Run: headless pygame with SDL's dummy video driver; simulated clock (each Clock.tick advances the game by its frame time, no real sleeping); random seed 0; keys injected as events and as key.get_pressed() state; no mouse input.
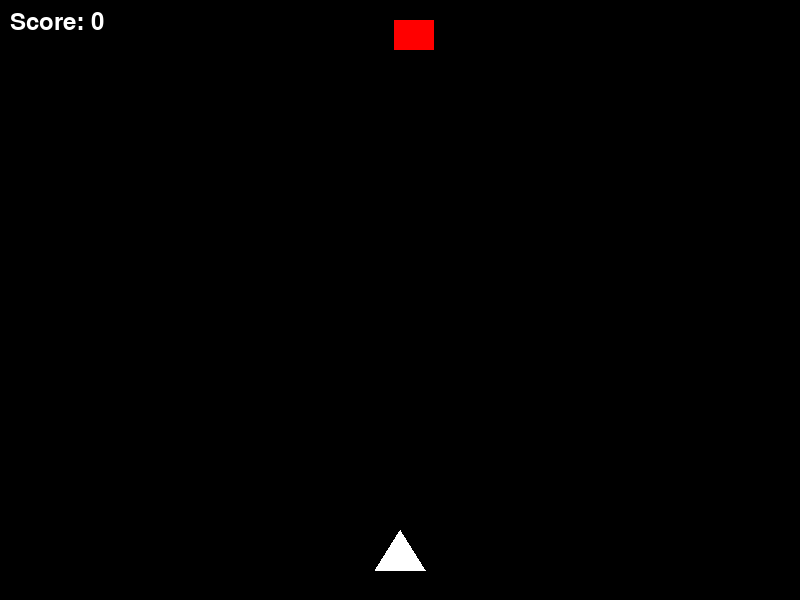
Frame 1 of 4 · flips 1–60 · no input
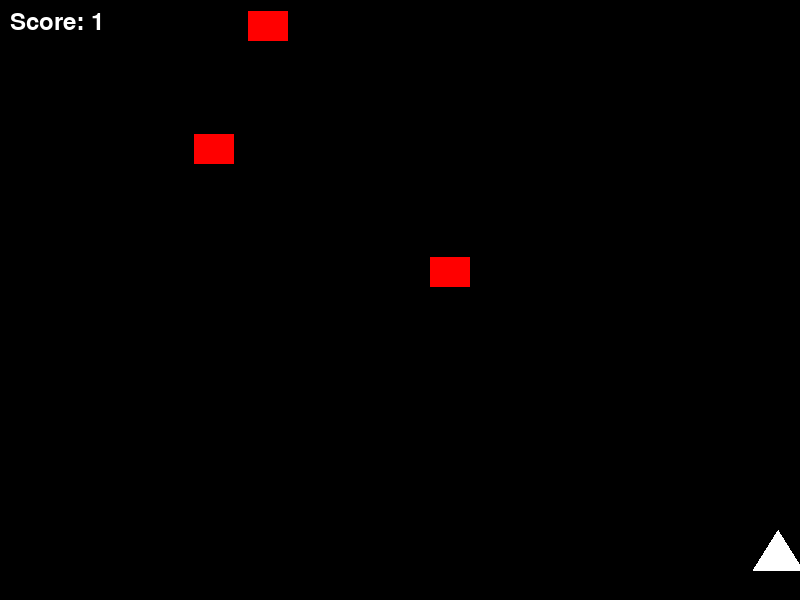
Frame 2 of 4 · flips 61–180 · tapped SPACE, RETURN · held RIGHT (→), D
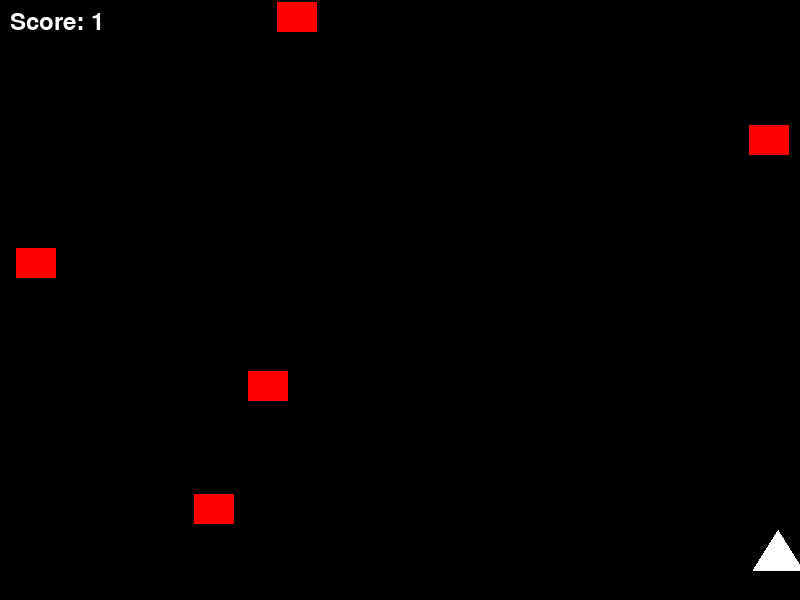
Frame 3 of 4 · flips 181–300 · held DOWN (↓), S
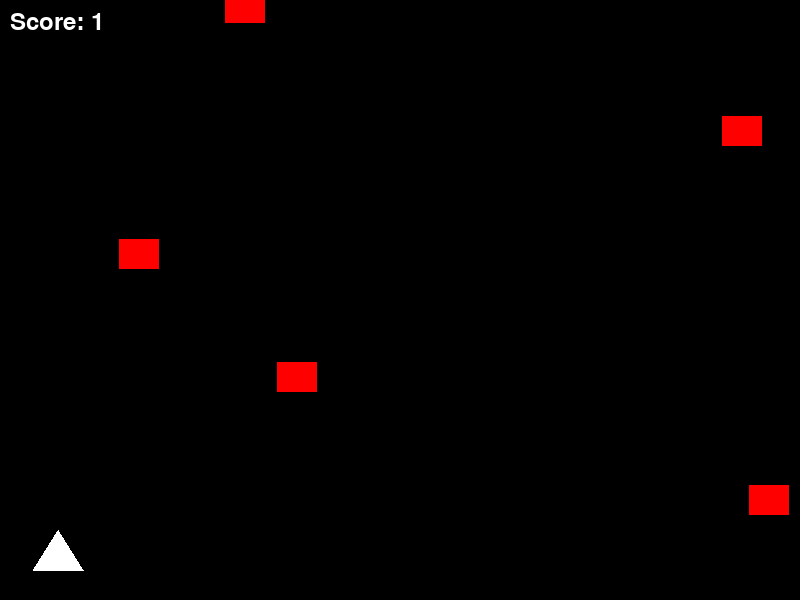
Frame 4 of 4 · flips 301–420 · held LEFT (←), A, UP (↑), W

The pygame program that drew these frames:

import pygame
import random
import math

# --------------------
# INIT
# --------------------
pygame.init()
WIDTH, HEIGHT = 800, 600
screen = pygame.display.set_mode((WIDTH, HEIGHT))
pygame.display.set_caption("Spaceship Game")
clock = pygame.time.Clock()

# --------------------
# COLORS
# --------------------
BLACK = (0, 0, 0)
WHITE = (255, 255, 255)
RED = (255, 0, 0)
FIRE_COLORS = [(255, 200, 50), (255, 140, 0), (255, 60, 0)]  # yellow → orange → red

# --------------------
# PLAYER
# --------------------
player_width, player_height = 50, 40
player_x = WIDTH // 2 - player_width // 2
player_y = HEIGHT - 70
player_speed = 6

# --------------------
# BULLETS
# --------------------
bullets = []
bullet_speed = 8

# --------------------
# ENEMIES
# --------------------
enemies = []
enemy_speed = 3
spawn_timer = 0

# --------------------
# SCORE
# --------------------
score = 0
font = pygame.font.SysFont(None, 36)

# --------------------
# EXPLOSIONS
# --------------------
explosions = []

class Explosion:
    def __init__(self, x, y):
        self.particles = []
        for _ in range(25):  # more particles for bigger explosion
            angle = random.uniform(0, 2 * math.pi)
            speed = random.uniform(2, 6)
            life = random.randint(20, 40)
            self.particles.append({
                "x": x,
                "y": y,
                "vx": speed * math.cos(angle),
                "vy": speed * math.sin(angle),
                "life": life,
                "max_life": life,
                "radius": random.randint(3, 6)
            })

    def update(self):
        for p in self.particles:
            p["x"] += p["vx"]
            p["y"] += p["vy"]
            p["vy"] += 0.15  # gravity pulls particles down
            p["life"] -= 1
            p["radius"] = max(0, p["radius"] - 0.1)
        self.particles = [p for p in self.particles if p["life"] > 0]

    def draw(self, surface):
        for p in self.particles:
            life_ratio = p["life"] / p["max_life"]
            if life_ratio > 0.66:
                color = FIRE_COLORS[0]
            elif life_ratio > 0.33:
                color = FIRE_COLORS[1]
            else:
                color = FIRE_COLORS[2]
            pygame.draw.circle(surface, color, (int(p["x"]), int(p["y"])), int(p["radius"]))

    def is_dead(self):
        return len(self.particles) == 0

# --------------------
# FUNCTIONS
# --------------------
def draw_player(x, y):
    pygame.draw.polygon(
        screen,
        WHITE,
        [(x, y + player_height), (x + player_width // 2, y), (x + player_width, y + player_height)]
    )

def draw_score():
    text = font.render(f"Score: {score}", True, WHITE)
    screen.blit(text, (10, 10))

# --------------------
# GAME LOOP
# --------------------
running = True
while running:
    clock.tick(60)
    screen.fill(BLACK)

    # EVENTS
    for event in pygame.event.get():
        if event.type == pygame.QUIT:
            running = False
        if event.type == pygame.KEYDOWN:
            if event.key == pygame.K_SPACE:
                bullets.append(pygame.Rect(player_x + player_width // 2 - 3, player_y, 6, 12))

    # PLAYER INPUT
    keys = pygame.key.get_pressed()
    if keys[pygame.K_LEFT] and player_x > 0:
        player_x -= player_speed
    if keys[pygame.K_RIGHT] and player_x < WIDTH - player_width:
        player_x += player_speed

    # BULLETS UPDATE
    for bullet in bullets[:]:
        bullet.y -= bullet_speed
        if bullet.y < 0:
            bullets.remove(bullet)

    # ENEMY SPAWN
    spawn_timer += 1
    if spawn_timer > 40:
        enemies.append(pygame.Rect(random.randint(0, WIDTH - 40), -40, 40, 30))
        spawn_timer = 0

    # ENEMY UPDATE & COLLISIONS
    for enemy in enemies[:]:
        enemy.y += enemy_speed
        if enemy.y > HEIGHT:
            enemies.remove(enemy)

        # Collision with bullets
        for bullet in bullets[:]:
            if enemy.colliderect(bullet):
                explosions.append(Explosion(enemy.centerx, enemy.centery))  # trigger fire explosion
                enemies.remove(enemy)
                bullets.remove(bullet)
                score += 1
                break

    # UPDATE EXPLOSIONS
    for exp in explosions[:]:
        exp.update()
        if exp.is_dead():
            explosions.remove(exp)

    # DRAW EVERYTHING
    draw_player(player_x, player_y)

    for bullet in bullets:
        pygame.draw.rect(screen, WHITE, bullet)

    for enemy in enemies:
        pygame.draw.rect(screen, RED, enemy)

    for exp in explosions:
        exp.draw(screen)

    draw_score()
    pygame.display.flip()

pygame.quit()
